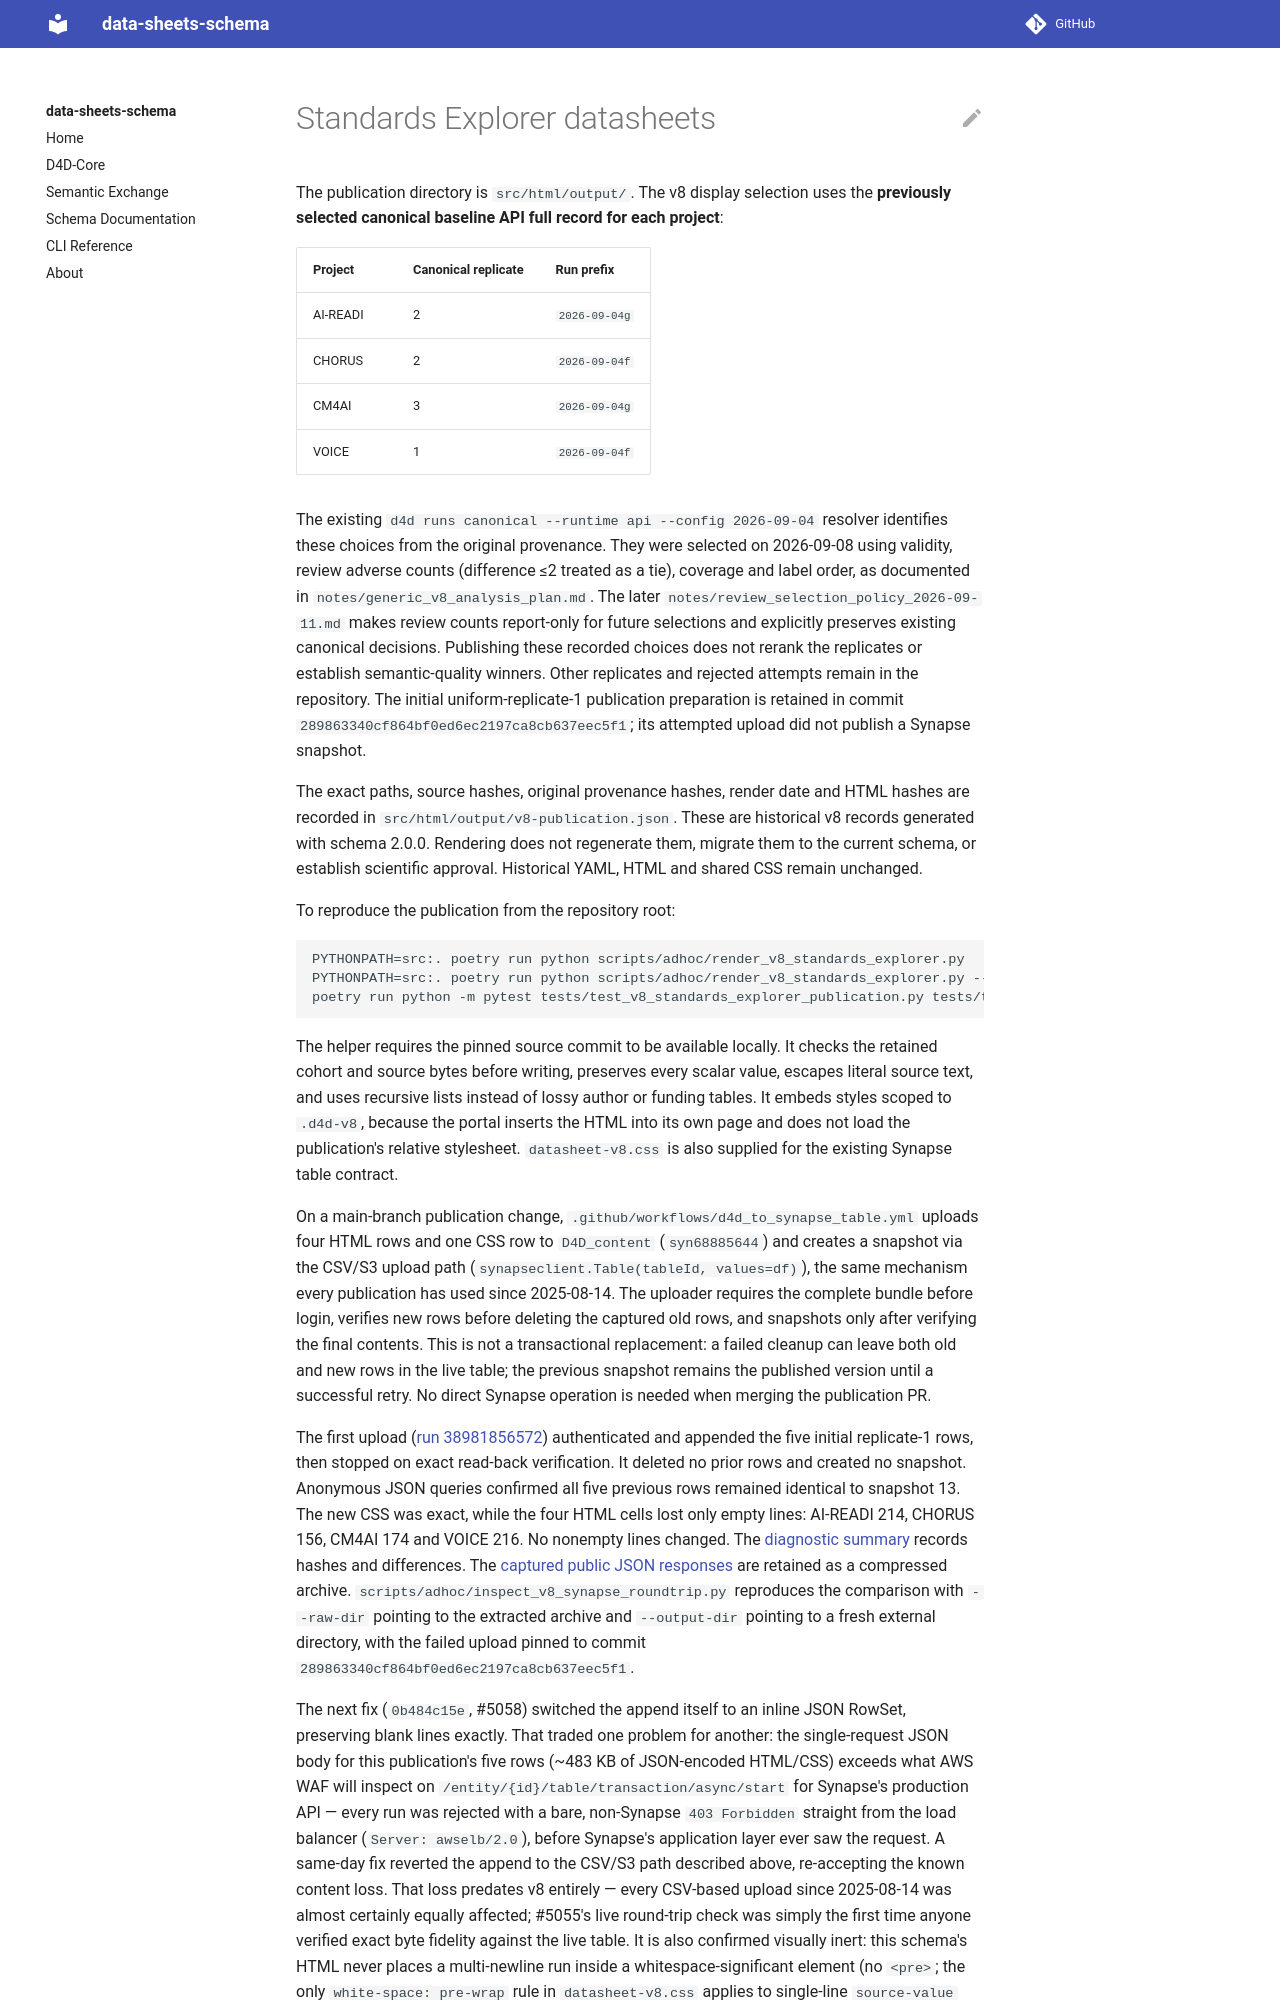

repository: bridge2ai/data-sheets-schema · page: standards-explorer-publication/index.html · generator: mkdocs

# Standards Explorer datasheets

The publication directory is `src/html/output/`. The v8 display selection uses
the **previously selected canonical baseline API full record for each project**:

| Project | Canonical replicate | Run prefix |
| --- | --- | --- |
| AI-READI | 2 | `2026-09-04g` |
| CHORUS | 2 | `2026-09-04f` |
| CM4AI | 3 | `2026-09-04g` |
| VOICE | 1 | `2026-09-04f` |

The existing `d4d runs canonical --runtime api --config 2026-09-04` resolver
identifies these choices from the original provenance. They were selected on
2026-09-08 using validity, review adverse counts (difference ≤2 treated as a tie),
coverage and label order, as documented in `notes/generic_v8_analysis_plan.md`.
The later `notes/review_selection_policy_2026-09-11.md` makes review counts
report-only for future selections and explicitly preserves existing canonical
decisions. Publishing these recorded choices does not rerank the replicates or
establish semantic-quality winners. Other replicates and rejected attempts remain
in the repository. The initial uniform-replicate-1 publication preparation is
retained in commit `289863340cf864bf0ed6ec2197ca8cb637eec5f1`; its attempted upload
did not publish a Synapse snapshot.

The exact paths, source hashes, original provenance hashes, render date and HTML
hashes are recorded in `src/html/output/v8-publication.json`. These are historical
v8 records generated with schema 2.0.0. Rendering does not regenerate them, migrate
them to the current schema, or establish scientific approval. Historical YAML,
HTML and shared CSS remain unchanged.

To reproduce the publication from the repository root:

```bash
PYTHONPATH=src:. poetry run python scripts/adhoc/render_v8_standards_explorer.py
PYTHONPATH=src:. poetry run python scripts/adhoc/render_v8_standards_explorer.py --check
poetry run python -m pytest tests/test_v8_standards_explorer_publication.py tests/test_d4d_to_synapse_table.py -q -p no:cacheprovider
```

The helper requires the pinned source commit to be available locally. It checks
the retained cohort and source bytes before writing, preserves every scalar value,
escapes literal source text, and uses recursive lists instead of lossy author or
funding tables. It embeds styles scoped to `.d4d-v8`, because the portal inserts
the HTML into its own page and does not load the publication's relative stylesheet.
`datasheet-v8.css` is also supplied for the existing Synapse table contract.

On a main-branch publication change, `.github/workflows/d4d_to_synapse_table.yml`
uploads four HTML rows and one CSS row to `D4D_content` (`syn68885644`) and creates
a snapshot via the CSV/S3 upload path (`synapseclient.Table(tableId, values=df)`),
the same mechanism every publication has used since 2025-08-14. The uploader
requires the complete bundle before login, verifies new rows before deleting the
captured old rows, and snapshots only after verifying the final contents. This is
not a transactional replacement: a failed cleanup can leave both old and new rows
in the live table; the previous snapshot remains the published version until a
successful retry. No direct Synapse operation is needed when merging the
publication PR.

The first upload ([run 38981856572](https://github.com/bridge2ai/data-sheets-schema/actions/runs/38981856572))
authenticated and appended the five initial replicate-1 rows, then stopped on
exact read-back verification. It deleted no prior rows and created no snapshot.
Anonymous JSON queries confirmed all five previous rows remained identical to
snapshot 13. The new CSS was exact, while the four HTML cells lost only empty
lines: AI-READI 214, CHORUS 156, CM4AI 174 and VOICE 216. No nonempty lines changed.
The [diagnostic summary](standards-explorer-roundtrip-2026-10-16.json) records
hashes and differences. The [captured public JSON responses](standards-explorer-roundtrip-2026-10-16.tar.gz)
are retained as a compressed archive. `scripts/adhoc/inspect_v8_synapse_roundtrip.py`
reproduces the comparison with `--raw-dir` pointing to the extracted archive and
`--output-dir` pointing to a fresh external directory, with the failed upload pinned
to commit `289863340cf864bf0ed6ec2197ca8cb637eec5f1`.

The next fix (`0b484c15e`, #5058) switched the append itself to an inline JSON
RowSet, preserving blank lines exactly. That traded one problem for another: the
single-request JSON body for this publication's five rows (~483 KB of JSON-encoded
HTML/CSS) exceeds what AWS WAF will inspect on
`/entity/{id}/table/transaction/async/start` for Synapse's production API — every
run was rejected with a bare, non-Synapse `403 Forbidden` straight from the load
balancer (`Server: awselb/2.0`), before Synapse's application layer ever saw the
request. A same-day fix reverted the append to the CSV/S3 path described above,
re-accepting the known content loss. That loss predates v8 entirely — every
CSV-based upload since 2025-08-14 was almost certainly equally affected; #5055's
live round-trip check was simply the first time anyone verified exact byte
fidelity against the live table. It is also confirmed visually inert: this
schema's HTML never places a multi-newline run inside a whitespace-significant
element (no `<pre>`; the only `white-space: pre-wrap` rule in
`datasheet-v8.css` applies to single-line `source-value` spans, none of which
contain an embedded newline in any v8 file).
